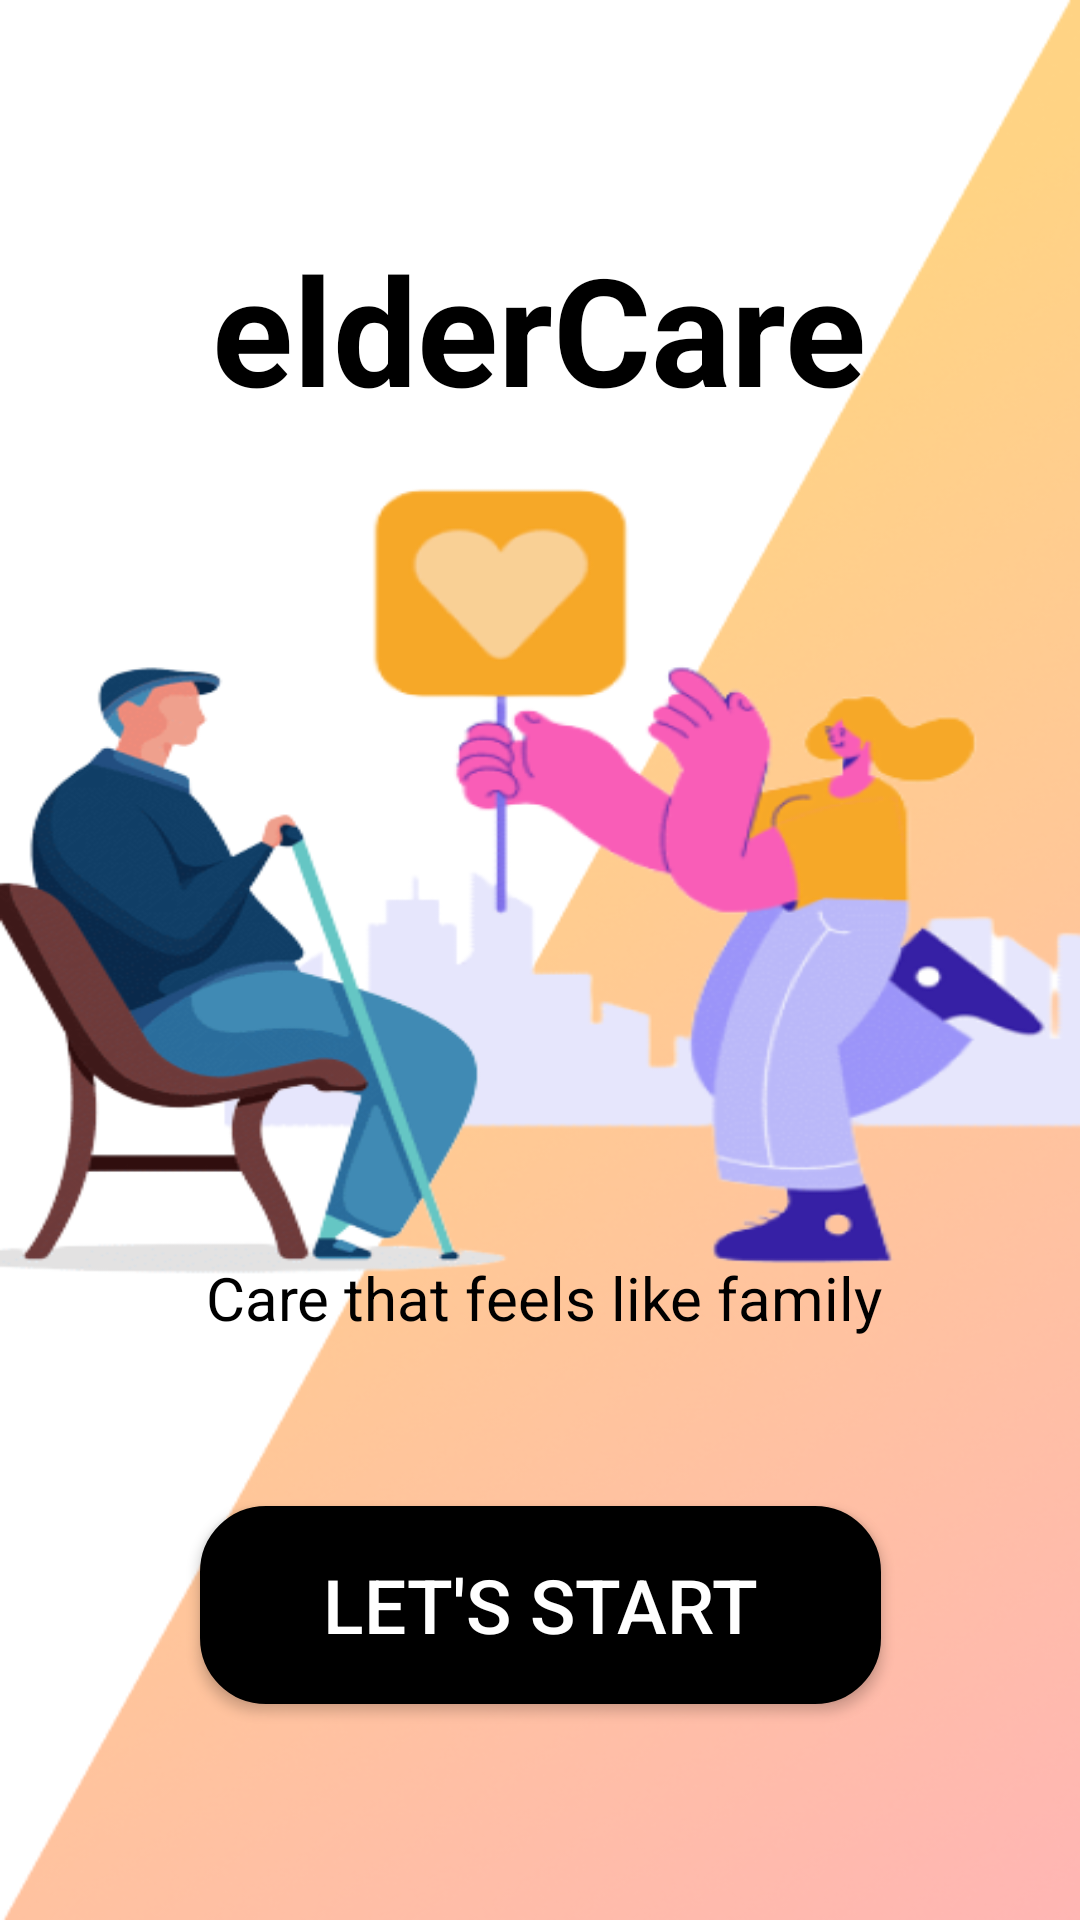

Reconstruct the res/layout file that produces this screen, plus the resources it refers to.
<!-- AndroidManifest.xml: application theme Theme.FinalProject -->
<!-- res/layout/activity_main.xml -->
<?xml version="1.0" encoding="utf-8"?>
<androidx.constraintlayout.widget.ConstraintLayout xmlns:android="http://schemas.android.com/apk/res/android"
    xmlns:app="http://schemas.android.com/apk/res-auto"
    xmlns:tools="http://schemas.android.com/tools"
    android:layout_width="match_parent"
    android:layout_height="match_parent"
    android:background="@drawable/back2"
    tools:context=".MainActivity">

    <TextView
        android:id="@+id/textView25"
        android:layout_width="wrap_content"
        android:layout_height="wrap_content"
        android:layout_marginTop="76dp"
        android:text="@string/eldercare5"
        android:textColor="@color/black"
        android:textSize="50sp"
        android:textStyle="bold"
        app:layout_constraintEnd_toEndOf="parent"
        app:layout_constraintHorizontal_bias="0.497"
        app:layout_constraintStart_toStartOf="parent"
        app:layout_constraintTop_toTopOf="parent"
        tools:ignore="HardcodedText" />

    <TextView
        android:id="@+id/textView"
        android:layout_width="wrap_content"
        android:layout_height="wrap_content"
        android:layout_marginBottom="56dp"
        android:text="@string/care_that_feels_like_family"
        android:textAppearance="@style/TextAppearance.AppCompat.Large"
        android:textColor="@color/black"
        android:textSize="20sp"
        app:layout_constraintBottom_toTopOf="@+id/button"
        app:layout_constraintEnd_toEndOf="parent"
        app:layout_constraintHorizontal_bias="0.511"
        app:layout_constraintStart_toStartOf="parent" />

    <Button
        android:id="@+id/button"
        android:layout_width="227dp"
        android:layout_height="66dp"
        android:layout_marginBottom="72dp"
        android:background="@drawable/round_black"
        android:backgroundTint="@color/black"
        android:onClick="Option"
        android:shadowColor="@color/black"
        android:text="@string/let_s_start"
        android:textColor="@color/white"
        android:textColorLink="@color/purple_700"
        android:textSize="25sp"
        app:backgroundTint="@color/black"
        app:layout_constraintBottom_toBottomOf="parent"
        app:layout_constraintEnd_toEndOf="parent"
        app:layout_constraintStart_toStartOf="parent" />

</androidx.constraintlayout.widget.ConstraintLayout>
<!-- resources referenced by this layout -->
<resources>
  <color name="black">#FF000000</color>
  <color name="purple_700">#FF3700B3</color>
  <color name="white">#FFFFFF</color>
  <!-- drawable back2: png bitmap (drawable, 119100 bytes) -->
  <!-- drawable round_black (drawable-v24) -->
  <?xml version="1.0" encoding="utf-8"?>
  <shape xmlns:android="http://schemas.android.com/apk/res/android"
      android:shape="rectangle">
      <corners android:radius="20dp" />
      <stroke
          android:width="4dp"
          android:color="#ff000000" />
      <solid android:color="#ff000000" />
  </shape>
  <string name="care_that_feels_like_family">Care that feels like family</string>
  <string name="eldercare5">elderCare</string>
  <string name="let_s_start">Let\'s start</string>
  <style name="Theme.FinalProject" parent="Theme.MaterialComponents.DayNight.NoActionBar">
          
          <item name="colorPrimary">@color/black</item>
          <item name="colorPrimaryVariant">@color/black</item>
          <item name="colorOnPrimary">@color/white</item>
          
          <item name="colorSecondary">@color/teal_200</item>
          <item name="colorSecondaryVariant">@color/teal_700</item>
          <item name="colorOnSecondary">@color/black</item>
          
          <item name="android:statusBarColor">?attr/colorPrimaryVariant</item>
          
  
      </style>
  <color name="teal_200">#FF03DAC5</color>
  <color name="teal_700">#FF018786</color>
</resources>
